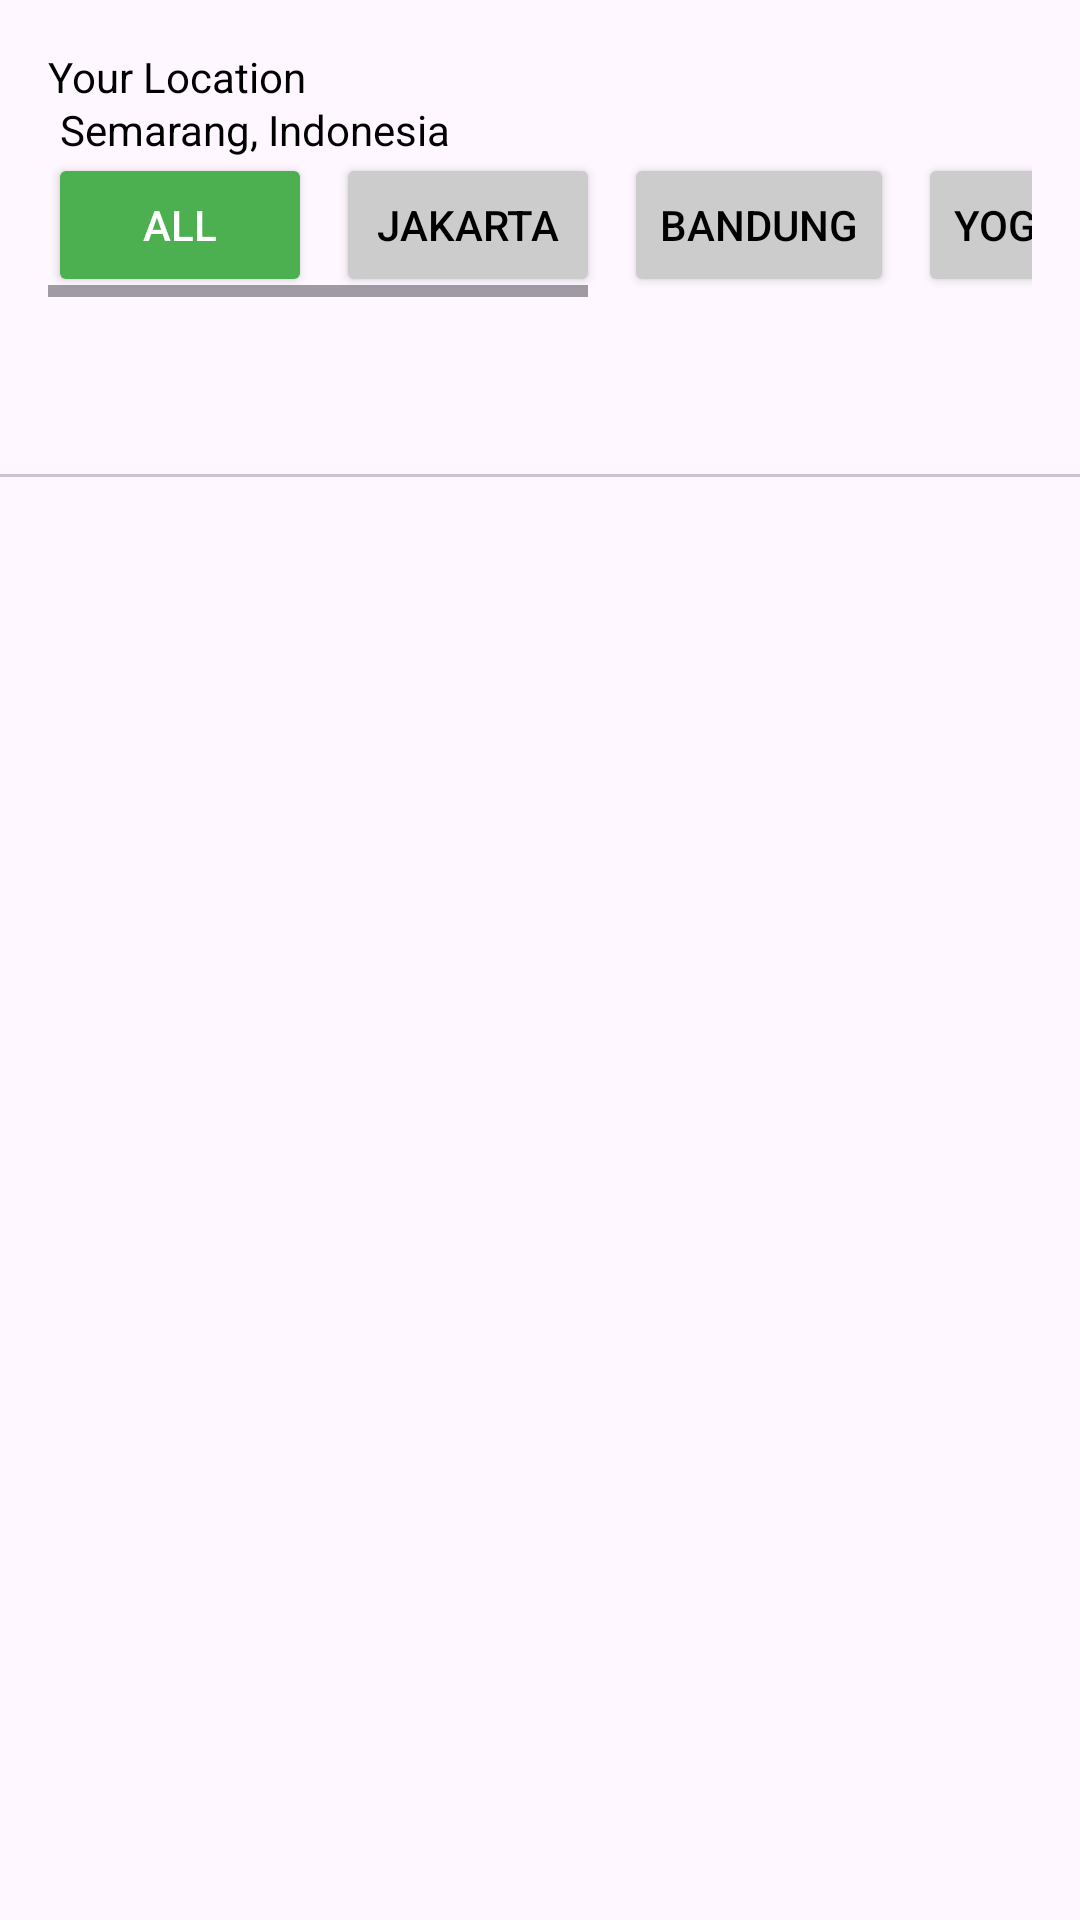

Write the Android layout XML for this screen, with the resource values it uses.
<!-- AndroidManifest.xml: application theme Theme.AIVenture -->
<!-- res/layout/fragment_category.xml -->
<?xml version="1.0" encoding="utf-8"?>
<androidx.constraintlayout.widget.ConstraintLayout xmlns:android="http://schemas.android.com/apk/res/android"
    android:layout_width="match_parent"
    android:layout_height="match_parent"
    xmlns:app="http://schemas.android.com/apk/res-auto">

    <TextView
        android:id="@+id/tvYourLocation"
        android:layout_width="match_parent"
        android:layout_height="wrap_content"
        android:layout_marginTop="16dp"
        android:layout_marginHorizontal="16dp"
        android:textColor="@color/black"
        android:text="Your Location"
        app:layout_constraintTop_toTopOf="parent" />

    <ImageView
        android:layout_width="wrap_content"
        android:layout_height="wrap_content"
        android:id="@+id/ivLocation"
        android:layout_marginTop="8dp"
        android:layout_marginHorizontal="16dp"
        android:src="@drawable/ic_location"
        app:layout_constraintTop_toBottomOf="@id/tvYourLocation"
        app:layout_constraintStart_toStartOf="parent" />

    <TextView
        android:id="@+id/tvLocation"
        android:layout_width="0dp"
        android:layout_height="wrap_content"
        android:textColor="@color/black"
        android:layout_marginStart="4dp"
        android:text="Semarang, Indonesia"
        app:layout_constraintStart_toEndOf="@id/ivLocation"
        app:layout_constraintTop_toTopOf="@id/ivLocation"
        app:layout_constraintBottom_toBottomOf="@id/ivLocation" />

    <ImageView
        android:layout_width="wrap_content"
        android:layout_height="wrap_content"
        android:id="@+id/ivArrow"
        android:layout_marginStart="4dp"
        android:src="@drawable/ic_keyboard_down"
        app:layout_constraintTop_toTopOf="@id/tvLocation"
        app:layout_constraintBottom_toBottomOf="@id/tvLocation"
        app:layout_constraintStart_toEndOf="@id/tvLocation" />

    <HorizontalScrollView
        android:id="@+id/filterScrollView"
        android:layout_width="match_parent"
        android:layout_height="wrap_content"
        android:layout_marginHorizontal="16dp"
        app:layout_constraintTop_toBottomOf="@id/ivLocation"
        android:layout_marginTop="8dp">

        <LinearLayout
            android:layout_width="wrap_content"
            android:layout_height="wrap_content"
            android:orientation="horizontal"
            android:gravity="center">

            <Button
                android:id="@+id/btnAll"
                android:layout_width="wrap_content"
                android:layout_height="wrap_content"
                android:text="All"
                android:backgroundTint="#4CAF50"
                android:textColor="#FFFFFF"
                android:layout_marginEnd="8dp" />

            <Button
                android:id="@+id/btnJakarta"
                android:layout_width="wrap_content"
                android:layout_height="wrap_content"
                android:text="Jakarta"
                android:backgroundTint="#CCCCCC"
                android:textColor="#000000"
                android:layout_marginEnd="8dp" />

            <Button
                android:id="@+id/btnBandung"
                android:layout_width="wrap_content"
                android:layout_height="wrap_content"
                android:text="Bandung"
                android:backgroundTint="#CCCCCC"
                android:textColor="#000000"
                android:layout_marginEnd="8dp" />

            <Button
                android:id="@+id/btnYogyakarta"
                android:layout_width="wrap_content"
                android:layout_height="wrap_content"
                android:text="Yogyakarta"
                android:backgroundTint="#CCCCCC"
                android:textColor="#000000" />

            <Button
                android:id="@+id/btnSemarang"
                android:layout_width="wrap_content"
                android:layout_height="wrap_content"
                android:text="Semarang"
                android:backgroundTint="#CCCCCC"
                android:textColor="#000000" />

            <Button
                android:id="@+id/btnSurabaya"
                android:layout_width="wrap_content"
                android:layout_height="wrap_content"
                android:text="Surabaya"
                android:backgroundTint="#CCCCCC"
                android:textColor="#000000" />

        </LinearLayout>

    </HorizontalScrollView>

    <com.google.android.material.tabs.TabLayout
        android:id="@+id/tabLayout"
        android:layout_width="match_parent"
        android:layout_height="wrap_content"
        android:layout_marginTop="12dp"
        app:layout_constraintTop_toBottomOf="@id/filterScrollView"/>

    <androidx.viewpager2.widget.ViewPager2
        android:id="@+id/viewPager2"
        android:layout_width="match_parent"
        android:layout_height="0dp"
        app:layout_constraintTop_toBottomOf="@id/tabLayout"
        app:layout_constraintBottom_toBottomOf="parent" />

</androidx.constraintlayout.widget.ConstraintLayout>
<!-- resources referenced by this layout -->
<resources>
  <color name="black">#FF000000</color>
  <style name="Theme.AIVenture" parent="Base.Theme.AIVenture" />
  <style name="Base.Theme.AIVenture" parent="Theme.Material3.DayNight.NoActionBar">
          <item name="colorPrimary">@color/taledark</item>
          <item name="colorSecondaryContainer">@color/tale</item>
          <item name="backgroundColor">@color/white</item>
          <item name="colorOnBackground">@color/black</item>
      </style>
  <color name="taledark">#387765</color>
  <color name="tale">#6DB1A3</color>
  <color name="white">#FFFFFFFF</color>
</resources>
